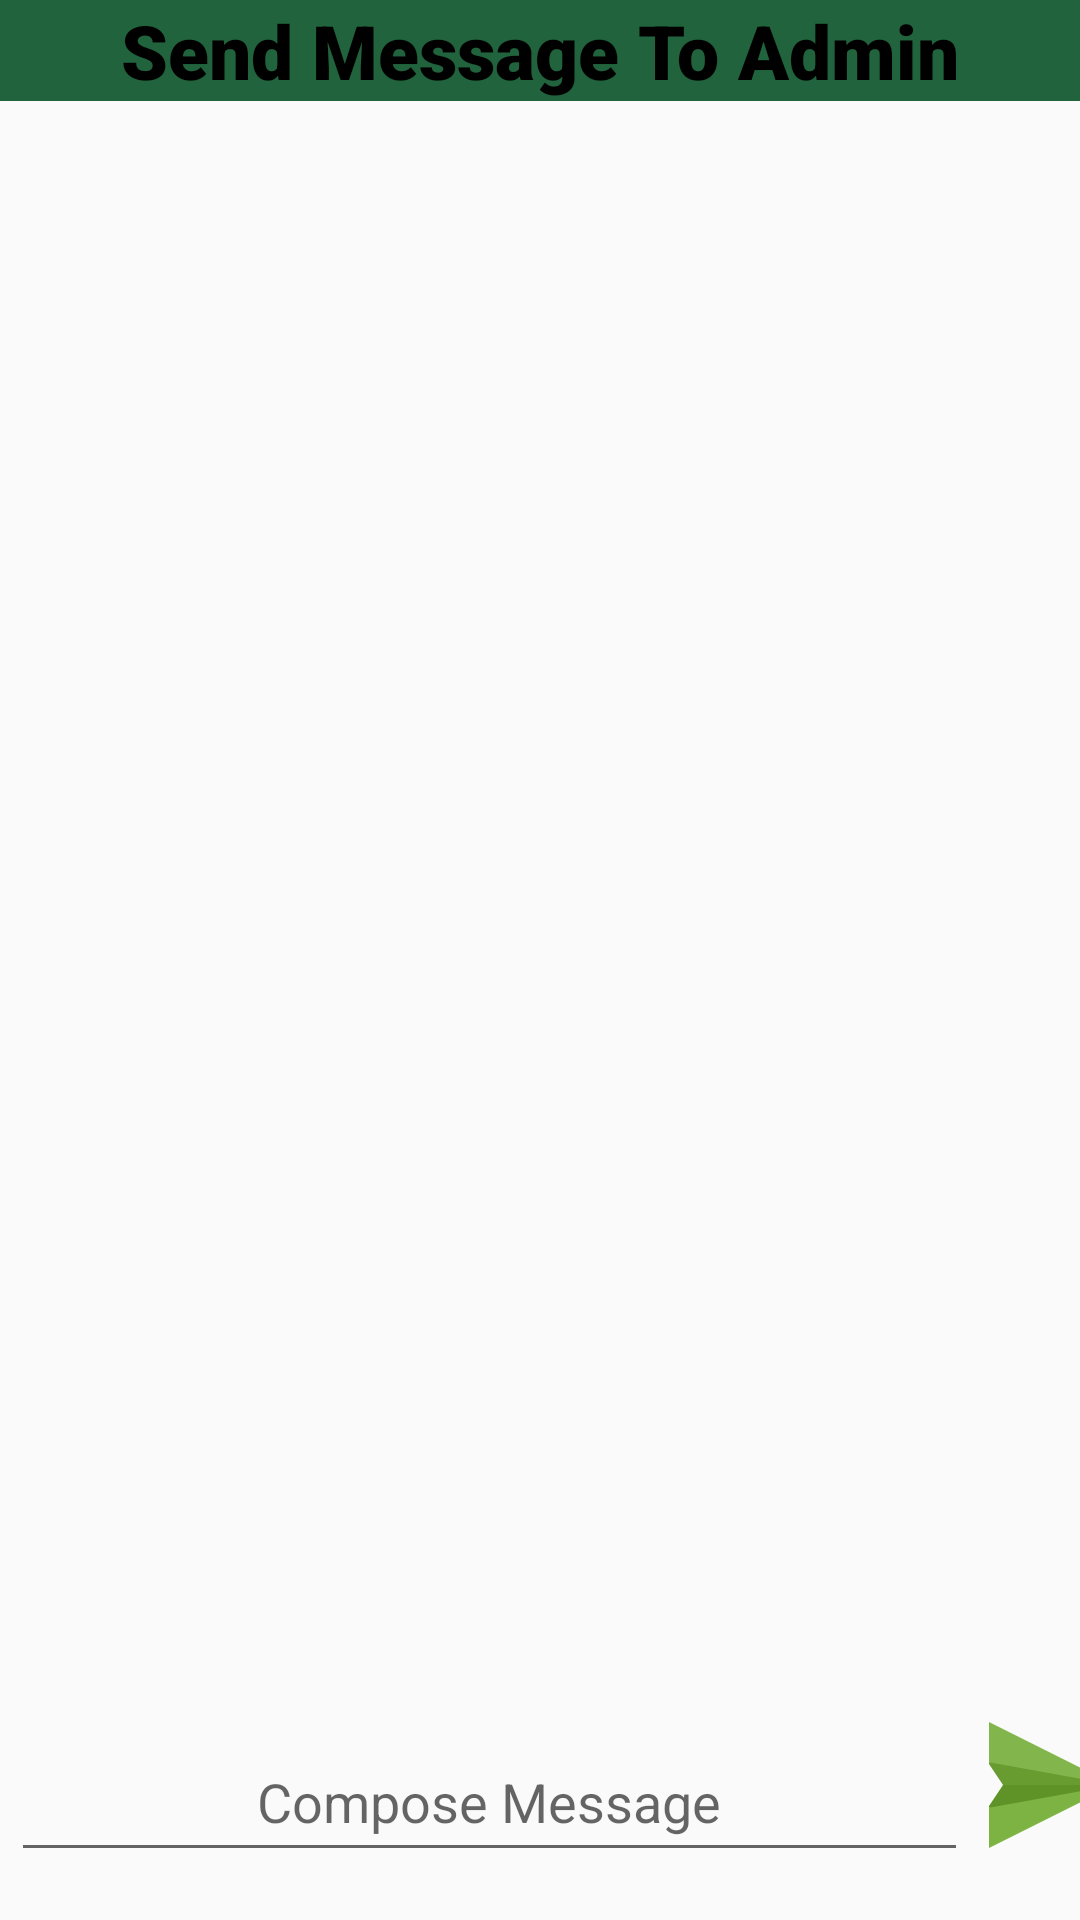

Write the Android layout XML for this screen, with the resource values it uses.
<!-- AndroidManifest.xml: application theme Theme.Capstone -->
<!-- res/layout/activity_message.xml -->
<?xml version="1.0" encoding="utf-8"?>
<androidx.constraintlayout.widget.ConstraintLayout xmlns:android="http://schemas.android.com/apk/res/android"
    xmlns:app="http://schemas.android.com/apk/res-auto"
    xmlns:tools="http://schemas.android.com/tools"
    android:layout_width="match_parent"
    android:layout_height="match_parent"
    tools:context=".bottomMenu.MessageActivity">


    <TextView
        android:id="@+id/textView"
        android:layout_width="match_parent"
        android:layout_height="wrap_content"
        android:layout_gravity="center"
        android:background="@color/white"
        android:fontFamily="sans-serif-black"
        android:gravity="center"
        android:text="Send Message To Admin"
        android:textSize="25sp"
        app:layout_constraintBottom_toBottomOf="parent"
        app:layout_constraintEnd_toEndOf="parent"
        app:layout_constraintHorizontal_bias="0.0"
        app:layout_constraintStart_toStartOf="parent"
        app:layout_constraintTop_toTopOf="parent"
        app:layout_constraintVertical_bias="0.0"
        android:textColor="@color/black"
        android:backgroundTint="@color/green"/>

















    <LinearLayout
        android:id="@+id/send"
        android:layout_width="65dp"
        android:layout_height="wrap_content"
        android:layout_marginBottom="24dp"
        android:gravity="center"

        app:layout_constraintBottom_toBottomOf="parent"
        app:layout_constraintEnd_toEndOf="parent"
        app:layout_constraintHorizontal_bias="0.157"
        app:layout_constraintStart_toEndOf="@+id/editTextText">

        <ImageButton
            android:layout_width="wrap_content"
            android:layout_height="wrap_content"
            android:background="@android:color/transparent"
            android:src="@drawable/send" />
    </LinearLayout>

    <EditText
        android:id="@+id/editTextText"
        android:layout_width="319dp"
        android:layout_height="50dp"
        android:layout_marginBottom="16dp"
        android:ems="10"
        android:gravity="center"
        android:hint="Compose Message"
        android:inputType="text"
        app:layout_constraintBottom_toBottomOf="parent"
        app:layout_constraintEnd_toEndOf="parent"
        app:layout_constraintHorizontal_bias="0.086"
        app:layout_constraintStart_toStartOf="parent" />

    <androidx.recyclerview.widget.RecyclerView
        android:id="@+id/messages"
        android:layout_width="409dp"
        android:layout_height="812dp"
        android:layout_marginBottom="2dp"
        app:layout_constraintBottom_toTopOf="@+id/editTextText"
        app:layout_constraintEnd_toEndOf="parent"
        app:layout_constraintStart_toStartOf="parent"
        app:layout_constraintTop_toBottomOf="@+id/textView" />

</androidx.constraintlayout.widget.ConstraintLayout>
<!-- resources referenced by this layout -->
<resources>
  <color name="black">#FF000000</color>
  <color name="green">#20633C</color>
  <color name="white">#FFFFFFFF</color>
  <!-- drawable bttndesign (drawable) -->
  <?xml version="1.0" encoding="utf-8"?>
  <shape xmlns:android="http://schemas.android.com/apk/res/android" android:shape="rectangle">
      <solid android:color="#EFC906"/>
      <corners android:radius="65dp"/>
  
  </shape>
  <!-- drawable send (drawable) -->
  <vector android:height="42dp" android:viewportHeight="512"
      android:viewportWidth="512" android:width="42dp" xmlns:android="http://schemas.android.com/apk/res/android">
      <path android:fillColor="#82B54C" android:pathData="M0,0l0,163.28l196,92.72l316,0z"/>
      <path android:fillColor="#7CB342" android:pathData="M512,256l-316,0l-196,92.72l0,163.28z"/>
      <path android:fillColor="#5F9328" android:pathData="M56.97,256l-56.97,85.46l0,7.26l512,-92.72l-316,-20z"/>
      <path android:fillColor="#689C31" android:pathData="M0,163.28l0,7.26l56.97,85.46l455.03,0z"/>
  </vector>
  <style name="Theme.Capstone" parent="Base.Theme.Capstone" />
  <style name="Base.Theme.Capstone" parent="Theme.AppCompat.Light.NoActionBar">
          
          
      </style>
</resources>
